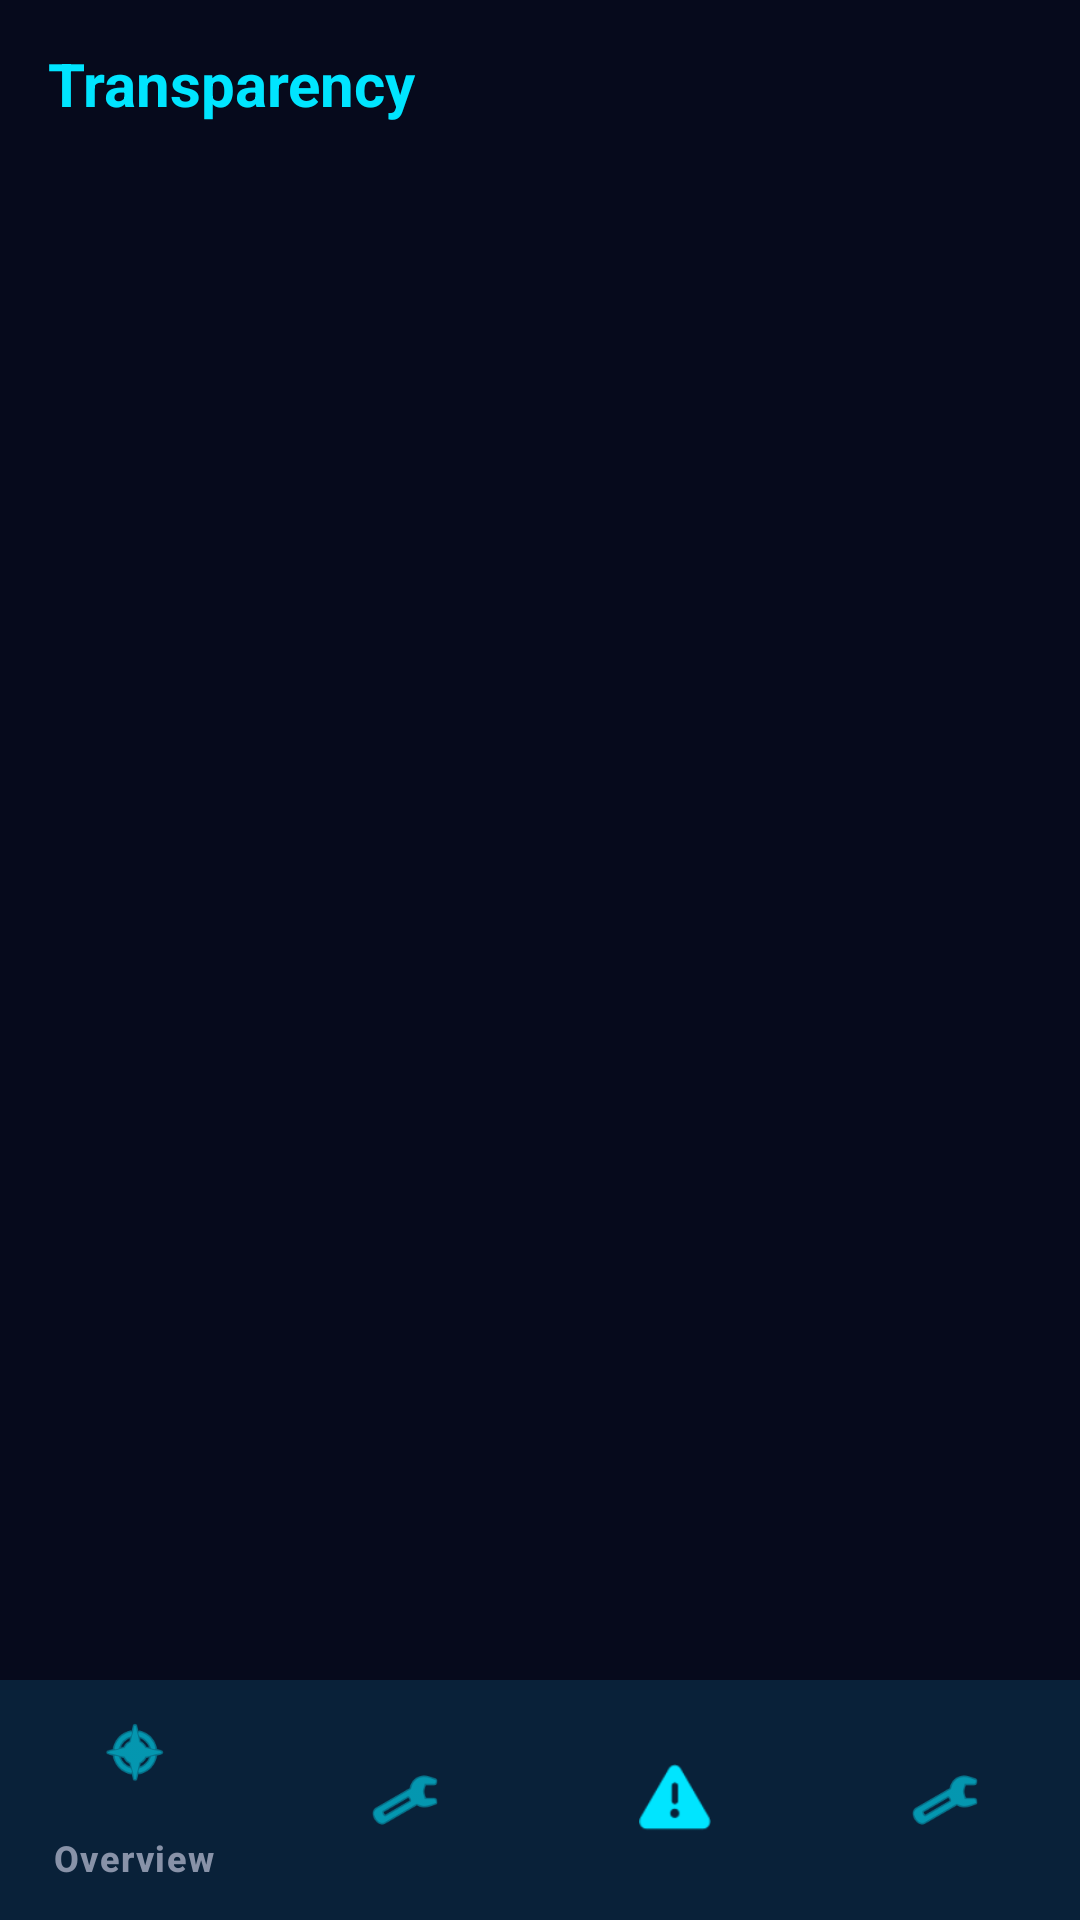

Reconstruct the res/layout file that produces this screen, plus the resources it refers to.
<!-- AndroidManifest.xml: application theme Theme.Transparency -->
<!-- res/layout/activity_main.xml -->
<?xml version="1.0" encoding="utf-8"?>
<androidx.constraintlayout.widget.ConstraintLayout
    xmlns:android="http://schemas.android.com/apk/res/android"
    xmlns:app="http://schemas.android.com/apk/res-auto"
    android:layout_width="match_parent"
    android:layout_height="match_parent"
    android:background="@color/bg_root">

    
    <LinearLayout
        android:id="@+id/topBar"
        android:layout_width="0dp"
        android:layout_height="56dp"
        android:orientation="horizontal"
        android:gravity="center_vertical"
        android:paddingHorizontal="16dp"
        android:background="@color/bg_root"
        app:layout_constraintTop_toTopOf="parent"
        app:layout_constraintStart_toStartOf="parent"
        app:layout_constraintEnd_toEndOf="parent">

        <TextView
            android:layout_width="0dp"
            android:layout_height="wrap_content"
            android:layout_weight="1"
            android:text="@string/app_name"
            android:textColor="@color/accent_cyan"
            android:textSize="20sp"
            android:textStyle="bold" />

        <TextView
            android:id="@+id/wifiInfo"
            android:layout_width="wrap_content"
            android:layout_height="wrap_content"
            android:textColor="@color/text_secondary"
            android:textSize="12sp" />
    </LinearLayout>

    
    <FrameLayout
        android:id="@+id/contentFrame"
        android:layout_width="0dp"
        android:layout_height="0dp"
        app:layout_constraintTop_toBottomOf="@id/topBar"
        app:layout_constraintBottom_toTopOf="@id/bottomNav"
        app:layout_constraintStart_toStartOf="parent"
        app:layout_constraintEnd_toEndOf="parent" />

    
    <com.google.android.material.bottomnavigation.BottomNavigationView
        android:id="@+id/bottomNav"
        android:layout_width="0dp"
        android:layout_height="wrap_content"
        android:background="@color/bg_surface"
        app:itemIconTint="@color/accent_cyan"
        app:itemTextColor="@color/text_secondary"
        app:itemActiveIndicatorStyle="@style/Theme.Transparency"
        app:layout_constraintBottom_toBottomOf="parent"
        app:layout_constraintStart_toStartOf="parent"
        app:layout_constraintEnd_toEndOf="parent"
        app:menu="@menu/bottom_nav" />

</androidx.constraintlayout.widget.ConstraintLayout>
<!-- resources referenced by this layout -->
<resources>
  <color name="accent_cyan">#FF00E5FF</color>
  <color name="bg_root">#FF060A1C</color>
  <color name="bg_surface">#FF0A1028</color>
  <color name="text_secondary">#FF8892A8</color>
  <string name="app_name">Transparency</string>
  <style name="Theme.Transparency" parent="Theme.Material3.Dark.NoActionBar">
          <item name="colorPrimary">@color/accent_cyan</item>
          <item name="colorPrimaryContainer">@color/bg_elevated</item>
          <item name="colorOnPrimary">@color/bg_root</item>
          <item name="colorSecondary">@color/accent_blue</item>
          <item name="colorSecondaryContainer">@color/bg_overlay</item>
          <item name="colorSurface">@color/bg_surface</item>
          <item name="colorSurfaceVariant">@color/bg_elevated</item>
          <item name="colorOnSurface">@color/text_primary</item>
          <item name="colorOnSurfaceVariant">@color/text_secondary</item>
          <item name="colorError">@color/accent_red</item>
          <item name="android:colorBackground">@color/bg_root</item>
          <item name="android:windowBackground">@color/bg_root</item>
          <item name="android:statusBarColor">@color/bg_root</item>
          <item name="android:navigationBarColor">@color/bg_root</item>
      </style>
  <color name="bg_elevated">#FF101838</color>
  <color name="accent_blue">#FF3D7FFF</color>
  <color name="bg_overlay">#FF162048</color>
  <color name="text_primary">#FFE8ECF4</color>
  <color name="accent_red">#FFFF4060</color>
</resources>
